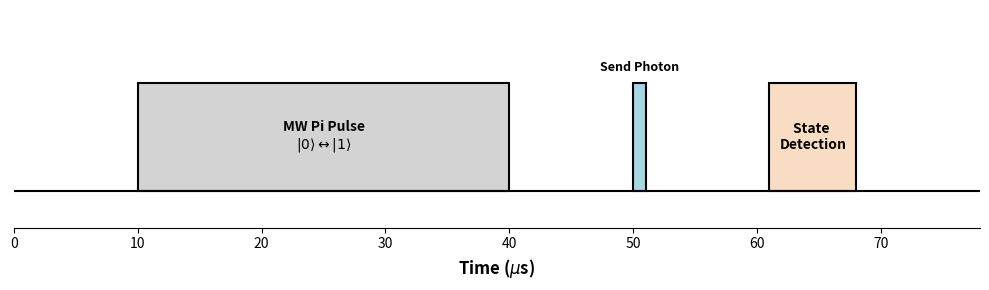

This chart was generated by the following Python code: (Note: this script raises an exception after producing the figure.)
import matplotlib.pyplot as plt
import matplotlib.patches as patches

# Define the sequence parameters (relative widths)
# MW pulse is longest, Detection is medium, Photon is short

labels = [
    "MW Pi Pulse\n" + r"$|0\rangle \leftrightarrow |1\rangle$",
    "Send\nPhoton",
    "State\nDetection",
]
# Pulse parameters (in microseconds)
durations = {"MW": 30, "Photon": 1, "SD": 7}

# Start positions
start_mw = 10
start_photon = start_mw + durations["MW"] + 10  # Gap of 10
start_sd = start_photon + durations["Photon"] + 10  # Gap of 10

fig, ax = plt.subplots(figsize=(10, 3))

# Define blocks: (label, start, duration)
blocks = [
    (
        "MW Pi Pulse\n" + r"$|0\rangle \leftrightarrow |1\rangle$",
        start_mw,
        durations["MW"],
        "#d3d3d3",
    ),
    ("Send Photon", start_photon, durations["Photon"], "#a8d5e2"),
    ("State \nDetection", start_sd, durations["SD"], "#f9dcc4"),
]

for label, start, duration, color in blocks:
    # Drawing the pulse block
    rect = patches.Rectangle(
        (start, 0.2),
        duration,
        0.6,
        linewidth=1.5,
        edgecolor="black",
        facecolor=color,
    )
    ax.add_patch(rect)

    # Label placement: inside for wide pulses, above for very narrow ones (like the 1us photon)
    if duration < 5:
        ax.text(
            start + duration / 2,
            0.85,
            label,
            ha="center",
            va="bottom",
            fontsize=9,
            fontweight="bold",
        )
    else:
        ax.text(
            start + duration / 2,
            0.5,
            label,
            ha="center",
            va="center",
            fontsize=10,
            fontweight="bold",
        )

# Axis configuration
ax.set_xlim(0, start_sd + durations["SD"] + 10)
ax.set_ylim(0, 1.2)
ax.set_xlabel("Time ($\mu$s)", fontsize=12, fontweight="bold")

# Hide the Y-axis and all spines except the bottom one
ax.get_yaxis().set_visible(False)
for spine in ["left", "top", "right"]:
    ax.spines[spine].set_visible(False)

# Add baseline
ax.axhline(0.2, color="black", linewidth=1.5)

plt.tight_layout()
plt.savefig("./plots/experimental_sequence.svg")
